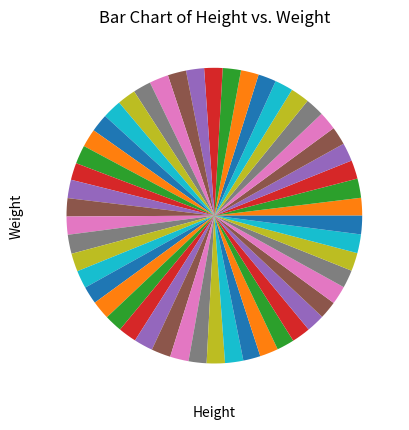

This chart was generated by the following Python code:
import random
from collections import Counter
from math import sqrt

import matplotlib.pyplot as plt

# Histogram for a list of data
data = [2, 3, 4, 7, 8, 9, 5, 6, 2, 6, 2]
plt.hist(data, bins=5, edgecolor='black')
plt.xlabel('Value')
plt.ylabel('Frequency')
plt.title('Histogram of Data')
plt.show()

# Height and Weight data
Height = [
    65.78, 71.52, 69.4, 68.22, 67.79, 68.7, 69.8, 70.01, 67.9, 66.78,
    66.49, 67.62, 68.3, 67.12, 68.28, 71.09, 66.46, 68.65, 71.23, 67.13,
    67.83, 68.88, 63.48, 68.42, 67.63, 67.21, 70.84, 67.49, 66.53, 65.44,
    69.52, 65.81, 67.82, 70.6, 71.8, 69.21, 66.8, 67.66, 67.81, 64.05,
    68.57, 65.18, 69.66, 67.97, 65.98, 68.67, 66.88, 67.7, 69.82, 69.09
]

Weight = [
    112.99, 136.49, 153.03, 142.34, 144.3, 123.3, 141.49, 136.46, 112.37,
    120.67, 127.45, 114.14, 125.61, 122.46, 116.09, 140.0, 129.5, 142.97,
    137.9, 124.04, 141.28, 143.54, 97.9, 129.5, 141.85, 129.72, 142.42,
    131.55, 108.33, 113.89, 103.3, 120.75, 125.79, 136.22, 140.1, 128.75,
    141.8, 121.23, 131.35, 106.71, 124.36, 124.86, 139.67, 137.37, 106.45,
    128.76, 145.68, 116.82, 143.62, 134.93
]

# Histogram for Height
plt.hist(Height)
plt.show()

# Histogram for Weight
plt.hist(Weight)
plt.show()

# Scatter plot for Height vs. Weight
plt.scatter(Height, Weight)
plt.xlabel('Height')
plt.ylabel('Weight')
plt.title('Scatter Plot of Height vs. Weight')
plt.show()

# Pie chart for Height
plt.pie(Height)
plt.title('Pie Chart of Height')
plt.show()

# Bar chart for Height vs. Weight
plt.bar(Height, Weight)
plt.xlabel('Height')
plt.ylabel('Weight')
plt.title('Bar Chart of Height vs. Weight')
plt.show()

# Probability functions

# Return the probability of the inverse event (i.e., 1-p)
def inverse_probability(p):
    return 1 - p

print(inverse_probability(0.85))

# Return the probability of two flips resulting in two heads
def two_heads_probability(p):
    return p * p

print(two_heads_probability(0.5))

# Return the probability of getting exactly one head in three flips
def one_head_in_three(p):
    notP = 1 - p
    return p * notP * notP + notP * p * notP + notP * notP * p

print(one_head_in_three(0.6))

# Return the probability of flipping one head each from two coins
def one_head_two_coins(p1, p2):
    return p1 * (1 - p2) + (1 - p1) * p2

print(one_head_two_coins(0.07, 0.34))

# Return the probability of a flip landing on heads with two coins
def coin_flip_probability(p0, p1, p2):
    return p0 * p1 + (1 - p0) * p2

print(coin_flip_probability(0.5, 0.7, 0.3))

# Return the probability of flipping heads given the information
def conditional_probability(p0, p1, p2):
    pB = p1 * p0 + (1 - p2) * (1 - p0)
    return (p1 * p0) / pB

print(conditional_probability(0.3, 0.7, 0.4))

# Return the probability of A conditioned on Not B given P(A) = p0, P(B|A) = p1, and P(Not B|Not A) = p2
def probability_conditioned_on_notB(p0, p1, p2):
    # Insert your code here
    pass  # Add your implementation here

# Flip Predictor Class
class FlipPredictor(object):
    def __init__(self, coins):
        self.coins = coins
        n = len(coins)
        self.probs = [1 / n] * n

    def pheads(self):
        return sum(p * c for p, c in zip(self.probs, self.coins))

    def update(self, result):
        new_probs = []
        for i, coin_prob in enumerate(self.coins):
            if result == 'H':
                new_prob = self.probs[i] * coin_prob
            else:
                new_prob = self.probs[i] * (1 - coin_prob)
            new_probs.append(new_prob)
        total = sum(new_probs)
        self.probs = [p / total for p in new_probs]

# Test the FlipPredictor implementation
def test(coins, flips):
    f = FlipPredictor(coins)
    guesses = []
    for flip in flips:
        f.update(flip)
        guesses.append(f.pheads())
    return guesses

def maxdiff(l1, l2):
    return max([abs(x - y) for x, y in zip(l1, l2)])

testcases = [
    (([0.5, 0.4, 0.3], 'HHTH'), [0.4166666666666667, 0.432, 0.42183098591549295, 0.43639398998330553]),
    (([0.14, 0.32, 0.42, 0.81, 0.21], 'HHHTTTHHH'), [0.5255789473684211, 0.6512136991788505, 0.7295055220497553, 0.6187139453483192, 0.4823974597714815, 0.3895729901052968, 0.46081730193074644, 0.5444108434105802, 0.6297110187222278]),
    (([0.14, 0.32, 0.42, 0.81, 0.21], 'TTTHHHHHH'), [0.2907741935483871, 0.25157009005730924, 0.23136284577678012, 0.2766575695593804, 0.3296000585271367, 0.38957299010529806, 0.4608173019307465, 0.5444108434105804, 0.6297110187222278]),
    (([0.12, 0.45, 0.23, 0.99, 0.35, 0.36], 'THHTHTTH'), [0.28514285714285714, 0.3378256513026052, 0.380956725493104, 0.3518717367468537, 0.37500429586037076, 0.36528605387582497, 0.3555106542906013, 0.37479179323540324]),
    (([0.03, 0.32, 0.59, 0.53, 0.55, 0.42, 0.65], 'HHTHTTHTHHT'), [0.528705501618123, 0.5522060353798126, 0.5337142767315369, 0.5521920592821695, 0.5348391689038525, 0.5152373451083692, 0.535385450497415, 0.5168208803156963, 0.5357708613431963, 0.5510509656933194, 0.536055356823069])
]

for inputs, output in testcases:
    if maxdiff(test(*inputs), output) < 0.001:
        print('Correct')
    else:
        print('Incorrect')

# Likelihood function
def likelihood(dist, data):
    prob = 1
    for roll in data:
        prob *= dist[roll]
    return prob

# Testing likelihood function
tests = [
    (({'A': 0.2, 'B': 0.2, 'C': 0.2, 'D': 0.2, 'E': 0.2}, 'ABCEDDECAB'), 1.024e-07),
    (({'A': 0.3, 'B': 0.3, 'C': 0.3, 'D': 0.1}, 'ABCD'), 0.0027),
    (({'A': 0.1, 'B': 0.1, 'C': 0.8}, 'CCCCCC'), 0.262144),
    (({'A': 0.25, 'B': 0.25, 'C': 0.25, 'D': 0.25}, 'ABCDDCBAABCD'), 3.814697265625e-08)
]

for t, l in tests:
    if abs(likelihood(*t) / l - 1) < 0.01:
        print('Correct')
    else:
        print('Incorrect')

# Statistical Functions

# Mean calculation
def mean(data):
    return sum(data) / len(data)

# Variance calculation
def variance(data):
    mu = mean(data)
    squared_diffs = [(x - mu) ** 2 for x in data]
    return sum(squared_diffs) / len(data)

# Standard Deviation calculation
def stddev(data):
    return sqrt(variance(data))

# Testing the statistical functions
data1 = [1, 2, 3, 4, 5, 6, 7, 8, 9, 10]
data2 = [2, 3, 4, 5, 6, 7, 8, 9, 10, 11]
data3 = [1, 2, 3, 4, 5, 6, 7, 8, 9]

print(f"Mean of data1: {mean(data1)}")
print(f"Variance of data3: {variance(data3)}")
print(f"Standard Deviation of data3: {stddev(data3)}")

# Flip simulation
def flip(n):
    return [random.choice([0, 1]) for _ in range(n)]

print(flip(10))  # Simulate flipping 10 fair coins
